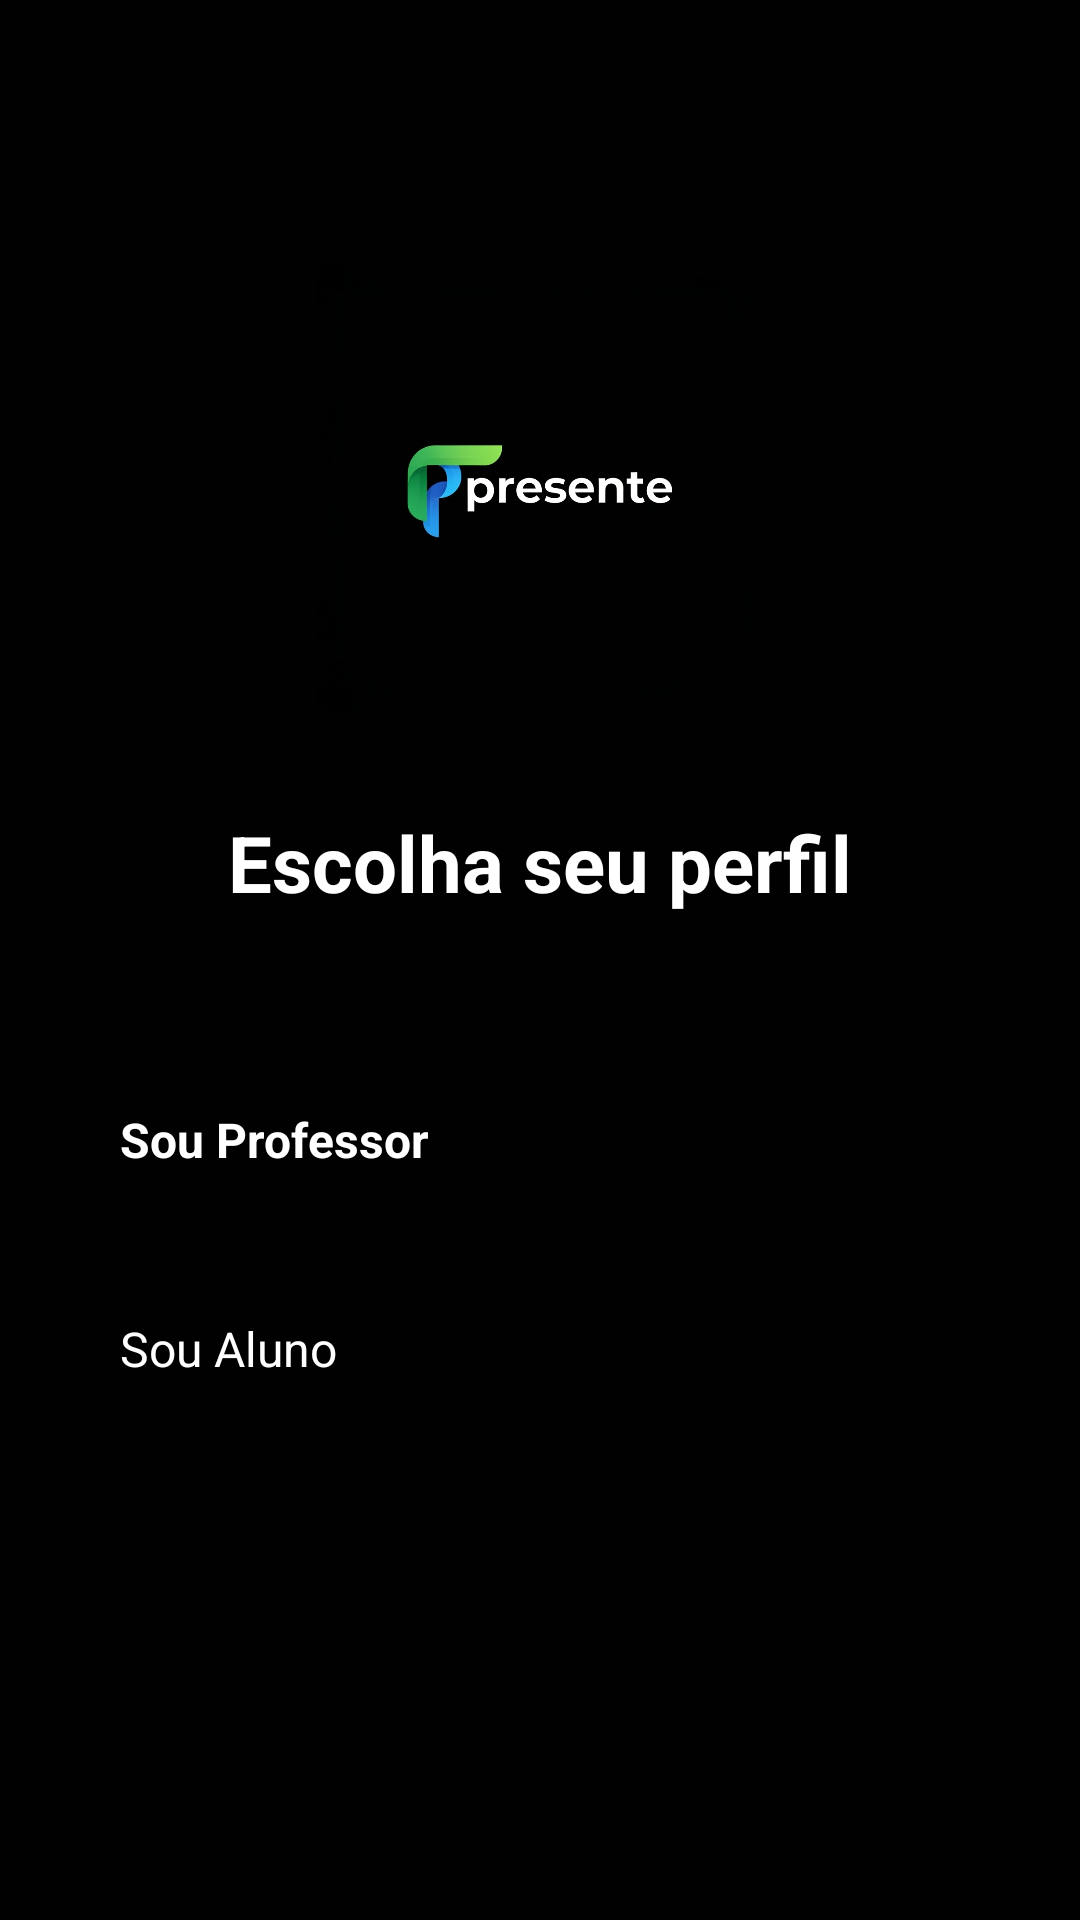

The Android layout XML behind this screen, and the referenced resources:
<!-- AndroidManifest.xml: application theme Theme.PresenteApp -->
<!-- res/layout/activity_role_selection.xml -->
<?xml version="1.0" encoding="utf-8"?>
<androidx.constraintlayout.widget.ConstraintLayout xmlns:android="http://schemas.android.com/apk/res/android"
    xmlns:app="http://schemas.android.com/apk/res-auto"
    xmlns:tools="http://schemas.android.com/tools"
    android:layout_width="match_parent"
    android:layout_height="match_parent"
    android:background="#010101"
    android:padding="24dp"
    tools:context=".activities.activity_role_selection">

    
    <ImageView
        android:id="@+id/logoImageView"
        android:layout_width="150dp"
        android:layout_height="150dp"
        android:layout_marginTop="64dp"
        android:contentDescription="Logo do Aplicativo"
        android:src="@drawable/logo"
        app:layout_constraintEnd_toEndOf="parent"
        app:layout_constraintStart_toStartOf="parent"
        app:layout_constraintTop_toTopOf="parent" />

    
    <TextView
        android:id="@+id/selectionTitle"
        android:layout_width="wrap_content"
        android:layout_height="wrap_content"
        android:layout_marginTop="32dp"
        android:text="Escolha seu perfil"
        android:textColor="#FFFFFF"
        android:textSize="26sp"
        android:textStyle="bold"
        app:layout_constraintEnd_toEndOf="parent"
        app:layout_constraintStart_toStartOf="parent"
        app:layout_constraintTop_toBottomOf="@id/logoImageView" />

    
    <Button
        android:id="@+id/teacherButton"
        android:layout_width="0dp"
        android:layout_height="wrap_content"
        android:layout_marginTop="48dp"
        android:backgroundTint="#28A745"
        android:padding="16dp"
        android:text="Sou Professor"
        android:textColor="#FFFFFF"
        android:textSize="16sp"
        android:textStyle="bold"
        app:layout_constraintEnd_toEndOf="parent"
        app:layout_constraintStart_toStartOf="parent"
        app:layout_constraintTop_toBottomOf="@id/selectionTitle" />

    
    <Button
        android:id="@+id/studentButton"
        android:layout_width="0dp"
        android:layout_height="wrap_content"
        android:layout_marginTop="16dp"
        android:backgroundTint="#28A745"
        android:padding="16dp"
        android:text="Sou Aluno"
        android:textColor="#FFFFFF"
        android:textSize="16sp"
        app:layout_constraintEnd_toEndOf="parent"
        app:layout_constraintStart_toStartOf="parent"
        app:layout_constraintTop_toBottomOf="@id/teacherButton" />


</androidx.constraintlayout.widget.ConstraintLayout>
<!-- resources referenced by this layout -->
<resources>
  <!-- drawable logo: png bitmap (drawable, 104393 bytes) -->
  <style name="Theme.PresenteApp" parent="Base.Theme.PresenteApp" />
  <style name="Base.Theme.PresenteApp" parent="Theme.Material3.DayNight.NoActionBar">
          
          
      </style>
</resources>
